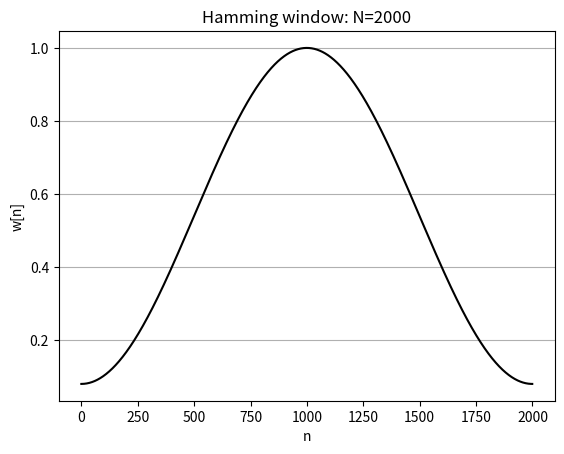
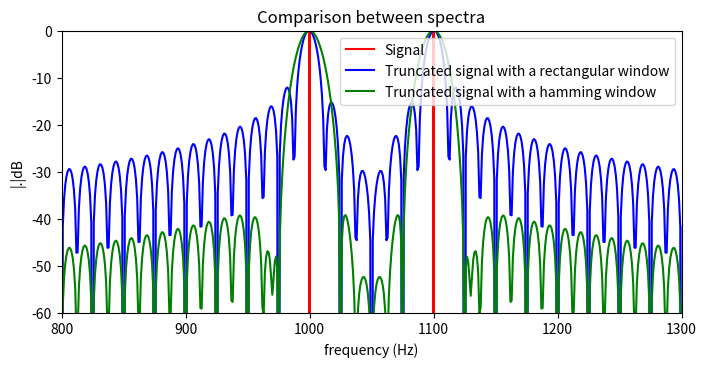
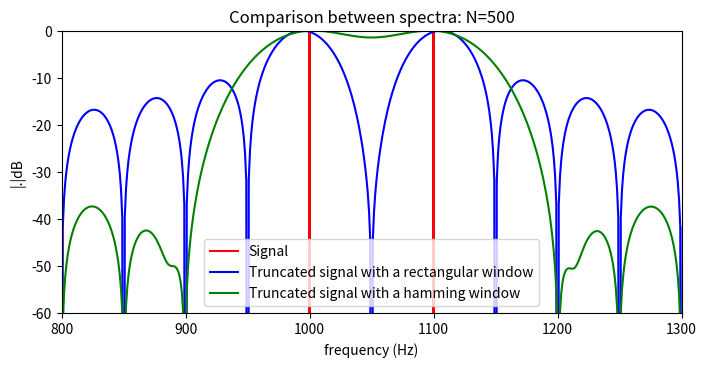
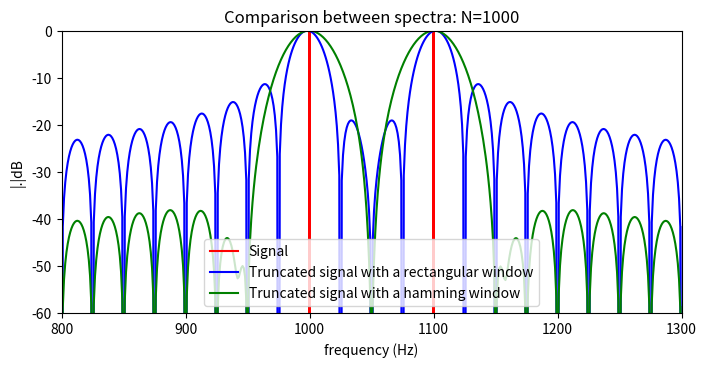
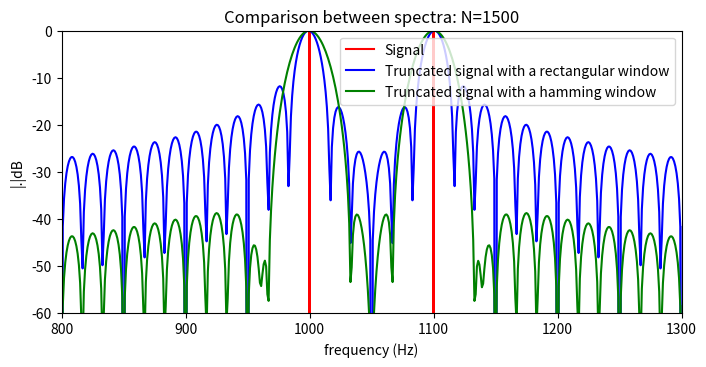
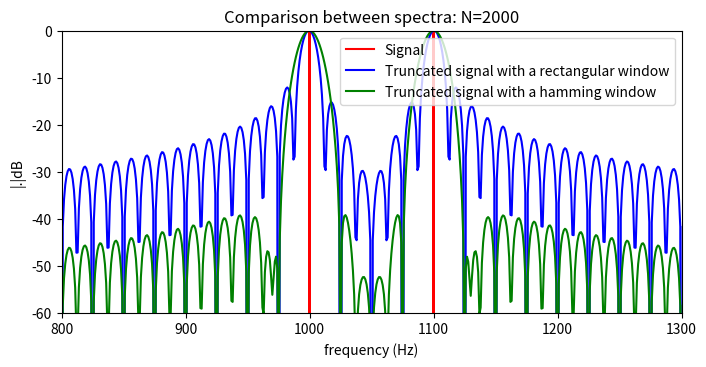

Here is the Python script that generated these plots, in order:
import numpy as np
import matplotlib.pyplot as plt
from scipy.signal.windows import hamming
from scipy.fft import fft

fc = 25000
N = 2000
L = 25000

n = np.arange(L)
x = np.cos(2*np.pi*1000*n/fc + np.pi/4) + np.cos(2*np.pi*1100*n/fc + np.pi/3)

F = np.arange(L)*fc / L

# spectrum of the signal x
X = fft(x) # no windowing N points
# spectrum of the truncated signal with a rect. window (i.e., spectrum of the first N points of x)
Xrect = fft(x[:N], L)

# defining N-point hamming window
w = hamming(N)

plt.figure()
plt.plot(np.arange(N), w, 'k')
plt.ylabel('w[n]')
plt.xlabel('n')
plt.grid(axis='y')
plt.title('Hamming window: N='+str(N))

# computing windowed signal (element-wise product between first N points of x and w)
xhamm = x[:N] * w
# spectrum of the truncated signal with a hamming window
Xhamm = fft(xhamm, L)

plt.figure(figsize=(8, 11/3)) # figsize=(8,11) is approx. A4 sheet (portrait)

tmp = 1/fc * np.abs(X[:int(L/2)])
plt.plot(F[:int(L/2)], 20*np.log10(tmp / np.max(tmp)), 'r')

tmp = 1/fc * np.abs(Xrect[:int(L/2)])
plt.plot(F[:int(L/2)], 20*np.log10(tmp / np.max(tmp)), 'b')

tmp = 1/fc * np.abs(Xhamm[:int(L/2)])
plt.plot(F[:int(L/2)], 20*np.log10(tmp / np.max(tmp)), 'g')

plt.title('Comparison between spectra')
plt.legend(['Signal',
           'Truncated signal with a rectangular window',
           'Truncated signal with a hamming window'])

plt.xlabel('frequency (Hz)')
plt.ylabel('|.|dB')
plt.xlim([800, 1300])
plt.ylim([-60, 0])
#plt.axis([800, 1300, -60, 0])

# Scaling up for many values of N (from 500 to 2000, choosing a coarse step of 500 for convenience)

def compare_spectra(N, L, fc):
    # This function performs the relevant computations with a fixed N. Accepting also L and fc as input.
    n = np.arange(L)
    x = np.cos(2*np.pi*1000*n/fc + np.pi/4) + np.cos(2*np.pi*1100*n/fc + np.pi/3)
    F = np.arange(L)*fc/L

    X = fft(x)

    Xrect = fft(x[:N], L)

    w = hamming(N)
    xhamm = x[:N] * w
    Xhamm = fft(xhamm, L)

    plt.figure(figsize=(8, 11/3)) # figsize=(8,11) is approx. A4 sheet (portrait)
    tmps = [1/fc * np.abs(X[:int(L/2)]),
            1/fc * np.abs(Xrect[:int(L/2)]),
            1/fc * np.abs(Xhamm[:int(L/2)])]
    cols = ['r', 'b', 'g']
    labels = ['Signal',
              'Truncated signal with a rectangular window',
              'Truncated signal with a hamming window']
    for i in np.arange(len(tmps)): # introducing a for loop for plotting each spectrum
        tmp = tmps[i]
        plt.plot(F[:int(L/2)],
                 20*np.log10(tmp / np.max(tmp)) ,
                 cols[i])

    plt.title('Comparison between spectra: N=' + str(N))
    plt.legend(labels)
    plt.xlabel('frequency (Hz)')
    plt.ylabel('|.|dB')
    plt.axis([800, 1300, -60, 0]) # lim axis at relevant frequencies


fc = 25000
N_array = np.arange(500, 2001, 500) # 500, 1000, ..., 2000
L = 25000 # or 25001

for N in N_array: # looping across different Ns
    compare_spectra(N, L, fc)
